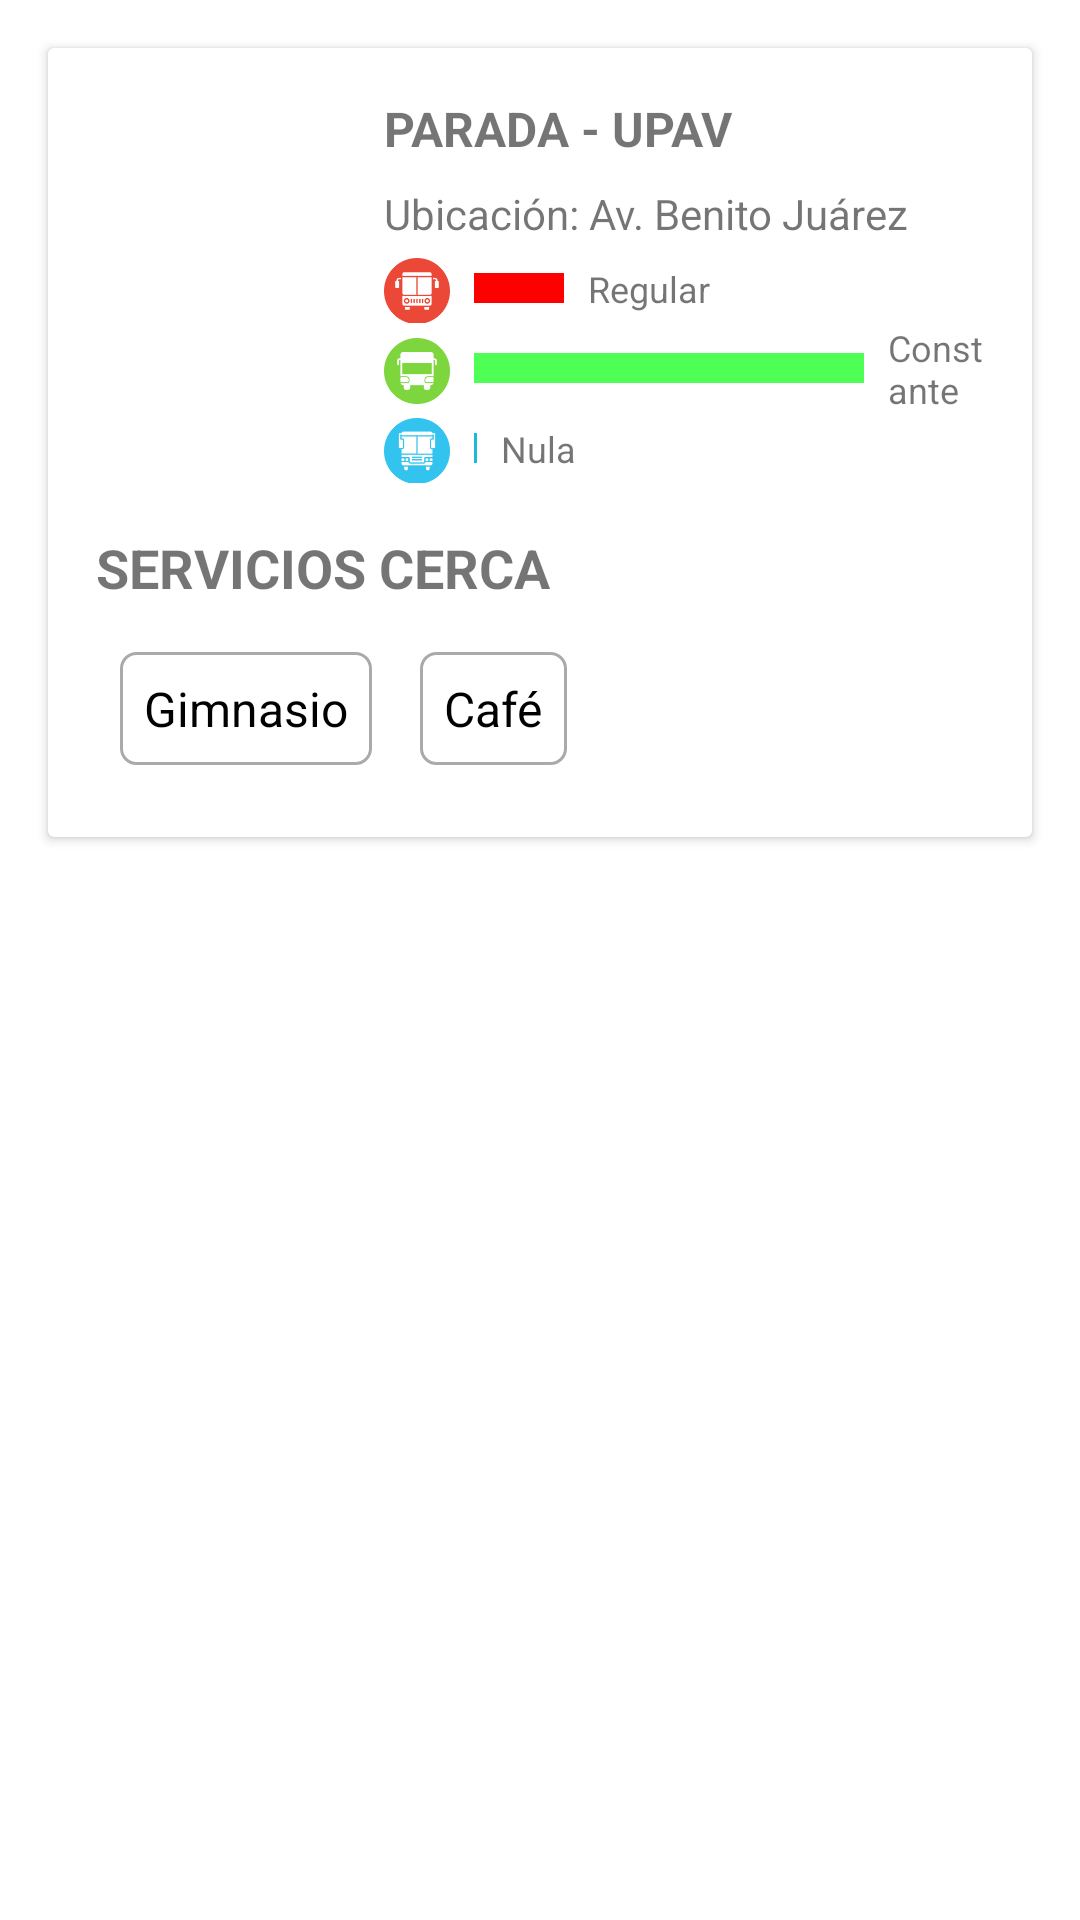

Write the Android layout XML for this screen, with the resource values it uses.
<!-- AndroidManifest.xml: application theme Theme.Urbus_Firebase -->
<!-- res/layout/bottom_sheet_base15.xml -->
<LinearLayout
    xmlns:android="http://schemas.android.com/apk/res/android"
    android:layout_width="match_parent"
    android:layout_height="wrap_content"
    android:orientation="vertical">

    
    <androidx.cardview.widget.CardView
        android:layout_width="match_parent"
        android:layout_height="wrap_content"
        android:layout_margin="16dp"
        android:layout_gravity="center"
        android:elevation="8dp"
        android:radius="16dp">

        
        <LinearLayout
            android:layout_width="match_parent"
            android:layout_height="wrap_content"
            android:orientation="vertical"
            android:padding="16dp">

            
            <LinearLayout
                android:layout_width="match_parent"
                android:layout_height="wrap_content"
                android:orientation="horizontal">

                
                <ImageView
                    android:id="@+id/ivParadaImage"
                    android:layout_marginTop="25dp"
                    android:layout_width="80dp"
                    android:layout_height="80dp"
                    android:scaleType="centerCrop"
                    android:src="@drawable/icon_parada" />

                
                <LinearLayout
                    android:layout_width="0dp"
                    android:layout_height="wrap_content"
                    android:layout_weight="1"
                    android:orientation="vertical"
                    android:paddingStart="16dp">

                    
                    <TextView
                        android:id="@+id/txParadaNombre"
                        android:layout_width="match_parent"
                        android:layout_height="wrap_content"
                        android:text="PARADA - UPAV"
                        android:textSize="16sp"
                        android:textStyle="bold"
                        android:layout_marginBottom="8dp" />

                    
                    <TextView
                        android:id="@+id/txParadaInfo"
                        android:layout_width="match_parent"
                        android:layout_height="wrap_content"
                        android:text="Ubicación: Av. Benito Juárez"
                        android:textSize="14sp"
                        android:layout_marginBottom="4dp" />

                    
                    <LinearLayout
                        android:layout_width="match_parent"
                        android:layout_height="wrap_content"
                        android:orientation="horizontal">

                        
                        <LinearLayout
                            android:layout_width="0dp"
                            android:layout_height="wrap_content"
                            android:layout_weight="1"
                            android:orientation="vertical">

                            
                            <LinearLayout
                                android:layout_width="match_parent"
                                android:layout_height="wrap_content"
                                android:orientation="horizontal"
                                android:gravity="center_vertical">

                                
                                <ImageView
                                    android:layout_width="22dp"
                                    android:layout_marginTop="1dp"
                                    android:layout_height="22dp"
                                    android:layout_marginEnd="8dp"
                                    android:src="@drawable/icon_rojas" />

                                
                                <View
                                    android:layout_width="30dp"
                                android:layout_height="10dp"
                                android:background="#FF0000" />

                                
                                <TextView
                                    android:layout_width="wrap_content"
                                    android:layout_height="wrap_content"
                                    android:text="Regular"
                                    android:textSize="12sp"
                                    android:layout_marginStart="8dp" />
                            </LinearLayout>

                            
                            <LinearLayout
                                android:layout_width="match_parent"
                                android:layout_height="wrap_content"
                                android:orientation="horizontal"
                                android:gravity="center_vertical">

                                
                                <ImageView
                                    android:layout_width="22dp"
                                    android:layout_height="22dp"
                                    android:layout_marginTop="1dp"

                                    android:layout_marginEnd="8dp"
                                    android:src="@drawable/icon_verdes" />

                                
                                <View
                                    android:layout_width="130dp"
                                android:layout_height="10dp"
                                android:background="#4EFF56" />

                                
                                <TextView
                                    android:layout_width="wrap_content"
                                    android:layout_height="wrap_content"
                                    android:text="Constante"
                                    android:textSize="12sp"
                                    android:layout_marginStart="8dp" />
                            </LinearLayout>

                            
                            <LinearLayout
                                android:layout_width="match_parent"
                                android:layout_height="wrap_content"
                                android:orientation="horizontal"
                                android:gravity="center_vertical">

                                
                                <ImageView
                                    android:layout_width="22dp"
                                    android:layout_height="22dp"
                                    android:layout_marginTop="1dp"
                                    android:layout_marginEnd="8dp"
                                    android:src="@drawable/icon_azules" />

                                
                                <View
                                    android:layout_width="1dp"
                                android:layout_height="10dp"
                                android:background="#1DB9D9" />

                                
                                <TextView
                                    android:layout_width="wrap_content"
                                    android:layout_height="wrap_content"
                                    android:text="Nula"
                                    android:textSize="12sp"
                                    android:layout_marginStart="8dp" />
                            </LinearLayout>


                        </LinearLayout>

                        

                    </LinearLayout>
                </LinearLayout>
            </LinearLayout>

            
            <LinearLayout
                android:layout_width="match_parent"
                android:layout_height="wrap_content"
                android:orientation="vertical"
                android:layout_marginTop="16dp">

                
                <TextView
                    android:layout_width="wrap_content"
                    android:layout_height="wrap_content"
                    android:text="SERVICIOS CERCA"
                    android:textSize="18sp"
                    android:textStyle="bold"
                    android:layout_marginBottom="8dp"/>

                
                <GridLayout
                    android:layout_width="wrap_content"
                    android:layout_height="wrap_content"
                    android:columnCount="2"
                android:rowCount="2"
                android:orientation="horizontal">



                
                <TextView
                    android:layout_width="wrap_content"
                    android:layout_height="wrap_content"
                    android:text="Gimnasio"
                    android:textSize="16sp"
                    android:textColor="#000000"
                    android:background="@drawable/border"
                    android:layout_margin="8dp"
                    android:padding="8dp"
     />

                
                <TextView
                    android:layout_width="wrap_content"
                    android:layout_height="wrap_content"
                    android:text="Café"
                    android:textSize="16sp"
                    android:textColor="#000000"
                    android:background="@drawable/border"
                    android:layout_margin="8dp"
                    android:padding="8dp" />

            </GridLayout>

            

            </LinearLayout>
        </LinearLayout>
    </androidx.cardview.widget.CardView>
</LinearLayout>
<!-- resources referenced by this layout -->
<resources>
  <!-- drawable border (drawable) -->
  <?xml version="1.0" encoding="utf-8"?>
  <shape xmlns:android="http://schemas.android.com/apk/res/android">
  
      
  
      <solid android:color="#ffffff"/>
  
      <stroke android:width="1dp"
          android:color="#aaaaaa"/>
  
      <corners android:radius="5dp"/>
  </shape>
  <!-- drawable icon_azules: png bitmap (drawable, 4287 bytes) -->
  <!-- drawable icon_rojas: png bitmap (drawable, 5061 bytes) -->
  <!-- drawable icon_verdes: png bitmap (drawable, 4441 bytes) -->
  <style name="Theme.Urbus_Firebase" parent="Theme.MaterialComponents.DayNight.DarkActionBar">
          
          <item name="colorPrimary">#F44336</item>
          <item name="colorPrimaryVariant">@color/purple_700</item>
          <item name="colorOnPrimary">@color/white</item>
          
          <item name="colorSecondary">@color/teal_200</item>
          <item name="colorSecondaryVariant">@color/teal_700</item>
          <item name="colorOnSecondary">@color/black</item>
          
          <item name="android:statusBarColor">?attr/colorPrimaryVariant</item>
          
      </style>
  <!-- not gathered from this repository: default colours our renderer supplied (Android Studio template values) -->
  <color name="purple_700">#FF3700B3</color>
  <color name="teal_200">#FF03DAC5</color>
  <color name="teal_700">#FF018786</color>
  <color name="black">#FF000000</color>
  <color name="white">#FFFFFFFF</color>
</resources>
